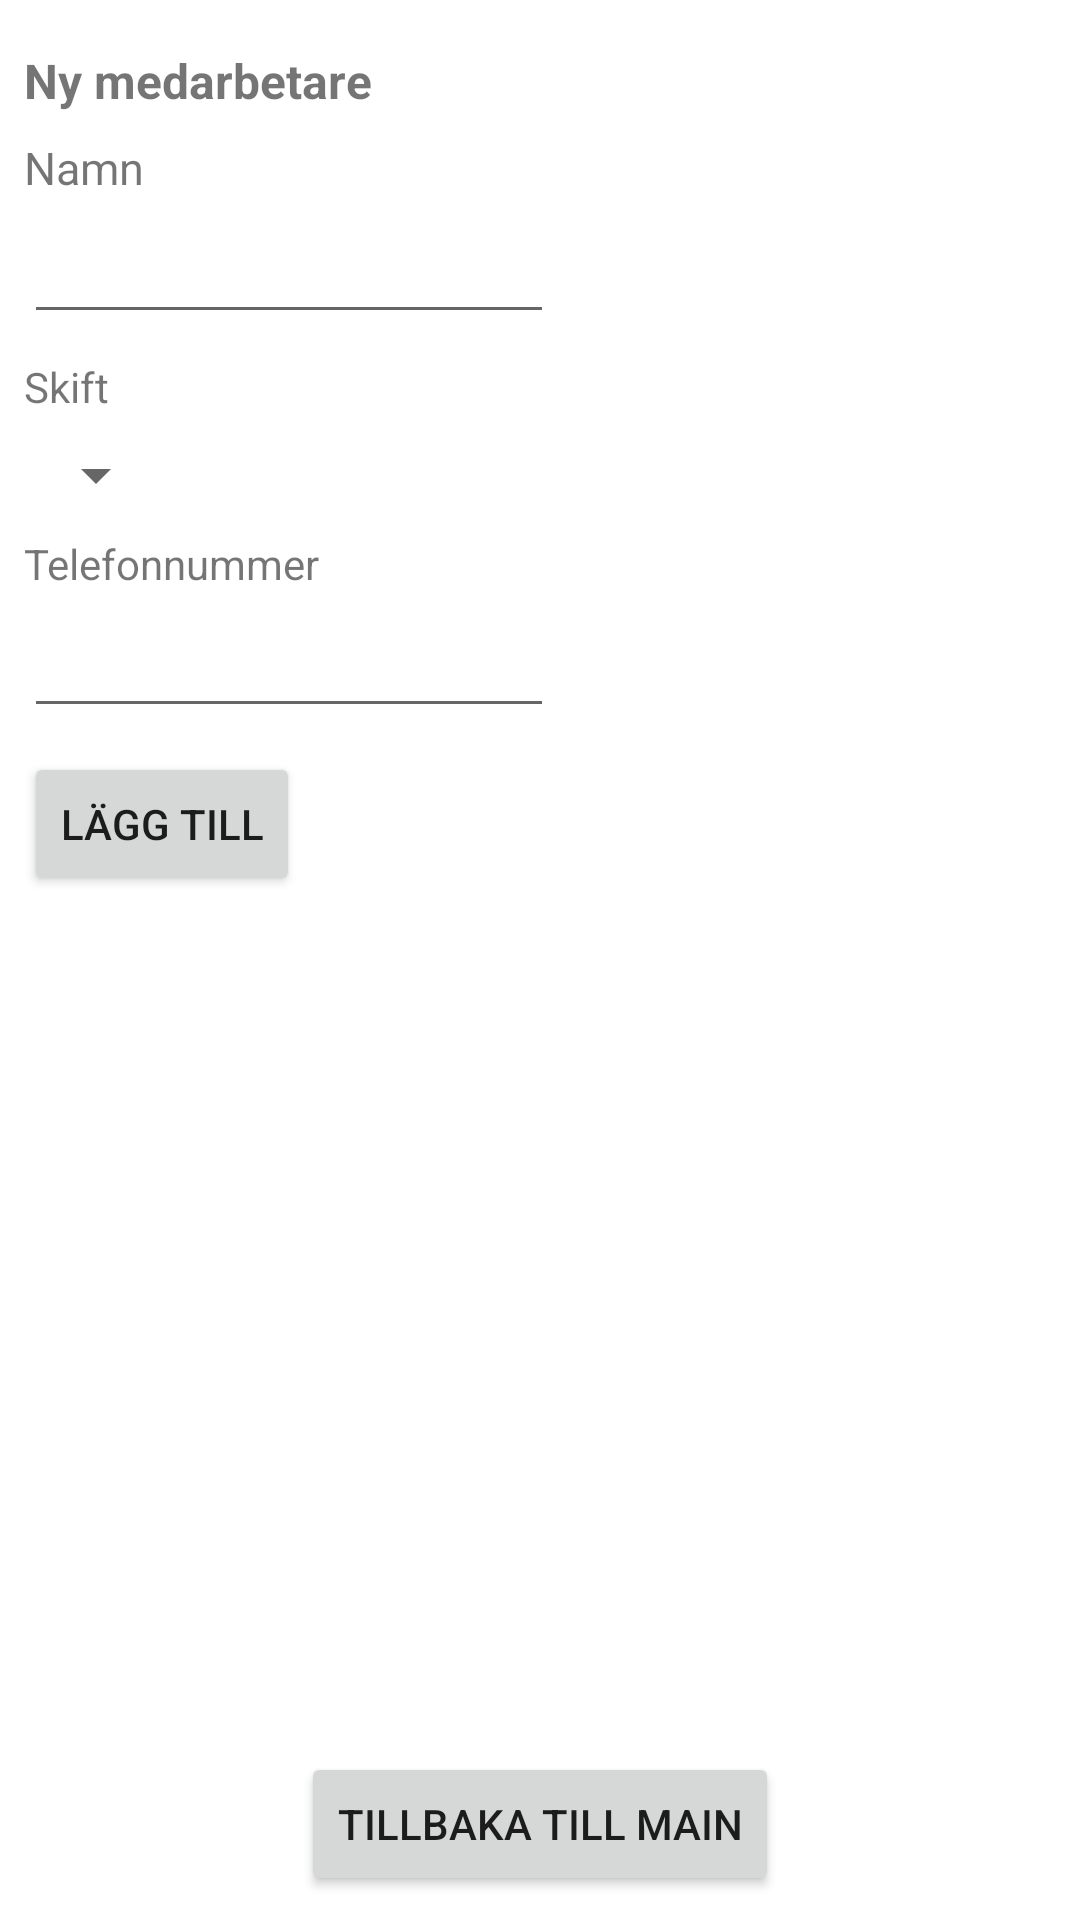

Reconstruct the res/layout file that produces this screen, plus the resources it refers to.
<!-- AndroidManifest.xml: application theme Theme.SQLiteInlamningsuppgift -->
<!-- res/layout/activity_add_coworker.xml -->
<?xml version="1.0" encoding="utf-8"?>
<androidx.constraintlayout.widget.ConstraintLayout xmlns:android="http://schemas.android.com/apk/res/android"
    xmlns:app="http://schemas.android.com/apk/res-auto"
    xmlns:tools="http://schemas.android.com/tools"
    android:layout_width="match_parent"
    android:layout_height="match_parent"
    tools:context=".AddCoworkerActivity">

    <TextView
        android:id="@+id/textView7"
        android:layout_width="wrap_content"
        android:layout_height="wrap_content"
        android:layout_marginStart="8dp"
        android:layout_marginTop="16dp"
        android:text="@string/add_coworker_button"
        android:textSize="16sp"
        android:textStyle="bold"
        app:layout_constraintStart_toStartOf="parent"
        app:layout_constraintTop_toTopOf="parent" />

    <TextView
        android:id="@+id/textView2"
        android:layout_width="wrap_content"
        android:layout_height="wrap_content"
        android:layout_marginStart="8dp"
        android:layout_marginTop="8dp"
        android:textSize="15sp"
        android:text="@string/name"
        app:layout_constraintStart_toStartOf="parent"
        app:layout_constraintTop_toBottomOf="@+id/textView7" />

    <EditText
        android:id="@+id/nameEditText"
        android:layout_width="wrap_content"
        android:layout_height="wrap_content"
        android:layout_marginStart="8dp"
        android:layout_marginTop="8dp"
        android:textSize="15sp"
        android:ems="10"
        android:inputType="textPersonName"
        app:layout_constraintStart_toStartOf="parent"
        app:layout_constraintTop_toBottomOf="@+id/textView2" />

    <TextView
        android:id="@+id/textView3"
        android:layout_width="wrap_content"
        android:layout_height="wrap_content"
        android:layout_marginStart="8dp"
        android:layout_marginTop="8dp"
        android:text="@string/shift"
        app:layout_constraintStart_toStartOf="parent"
        app:layout_constraintTop_toBottomOf="@+id/nameEditText" />

    <Spinner
        android:id="@+id/shiftAddSpinner"
        android:layout_width="wrap_content"
        android:layout_height="wrap_content"
        android:layout_marginStart="8dp"
        android:layout_marginTop="8dp"
        app:layout_constraintStart_toStartOf="parent"
        app:layout_constraintTop_toBottomOf="@id/textView3" />

    <TextView
        android:id="@+id/textView4"
        android:layout_width="wrap_content"
        android:layout_height="wrap_content"
        android:layout_marginStart="8dp"
        android:layout_marginTop="8dp"
        android:text="@string/phone_number"
        app:layout_constraintStart_toStartOf="parent"
        app:layout_constraintTop_toBottomOf="@+id/shiftAddSpinner" />

    <EditText
        android:id="@+id/phoneNumberEditText"
        android:layout_width="wrap_content"
        android:layout_height="wrap_content"
        android:layout_marginStart="8dp"
        android:layout_marginTop="8dp"
        android:textSize="15sp"
        android:ems="10"
        android:inputType="phone"
        app:layout_constraintStart_toStartOf="parent"
        app:layout_constraintTop_toBottomOf="@+id/textView4" />

    <Button
        android:id="@+id/addCoworkerButton"
        android:layout_width="wrap_content"
        android:layout_height="wrap_content"
        android:layout_marginStart="8dp"
        android:layout_marginTop="8dp"
        android:text="@string/add"
        app:layout_constraintStart_toStartOf="parent"
        app:layout_constraintTop_toBottomOf="@+id/phoneNumberEditText" />

    <Button
        android:id="@+id/backToMainAddButton"
        android:layout_width="wrap_content"
        android:layout_height="wrap_content"
        android:layout_marginStart="8dp"
        android:layout_marginEnd="8dp"
        android:layout_marginBottom="8dp"
        android:text="@string/back_to_main_button"
        app:layout_constraintBottom_toBottomOf="parent"
        app:layout_constraintEnd_toEndOf="parent"
        app:layout_constraintStart_toStartOf="parent" />



</androidx.constraintlayout.widget.ConstraintLayout>
<!-- resources referenced by this layout -->
<resources>
  <string name="add">Lägg till</string>
  <string name="add_coworker_button">Ny medarbetare</string>
  <string name="back_to_main_button">Tillbaka till main</string>
  <string name="name">Namn</string>
  <string name="phone_number">Telefonnummer</string>
  <string name="shift">Skift</string>
  <style name="Theme.SQLiteInlamningsuppgift" parent="Theme.MaterialComponents.DayNight.DarkActionBar">
          
          <item name="colorPrimary">@color/purple_500</item>
          <item name="colorPrimaryVariant">@color/purple_700</item>
          <item name="colorOnPrimary">@color/white</item>
          
          <item name="colorSecondary">@color/teal_200</item>
          <item name="colorSecondaryVariant">@color/teal_700</item>
          <item name="colorOnSecondary">@color/black</item>
          
          <item name="android:statusBarColor" tools:targetApi="l">?attr/colorPrimaryVariant</item>
          
      </style>
  <!-- not gathered from this repository: default colours our renderer supplied (Android Studio template values) -->
  <color name="purple_500">#FF6200EE</color>
  <color name="purple_700">#FF3700B3</color>
  <color name="teal_200">#FF03DAC5</color>
  <color name="teal_700">#FF018786</color>
  <color name="black">#FF000000</color>
  <color name="white">#FFFFFFFF</color>
</resources>
